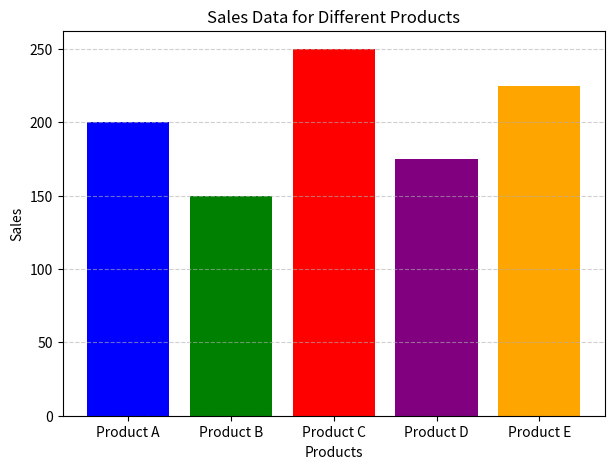

This chart was generated by the following Python code:
import matplotlib.pyplot as plt

# Product names and sales data
products = ['Product A', 'Product B', 'Product C', 'Product D', 'Product E']
sales = [200, 150, 250, 175, 225]
colors = ['blue', 'green', 'red', 'purple', 'orange']

# Create bar chart
plt.figure(figsize=(7, 5))
plt.bar(products, sales, color=colors)

# Add labels and title
plt.xlabel('Products')
plt.ylabel('Sales')
plt.title('Sales Data for Different Products')

# Add grid lines
plt.grid(axis='y', linestyle='--', alpha=0.6)

# Show the plot
plt.show()
